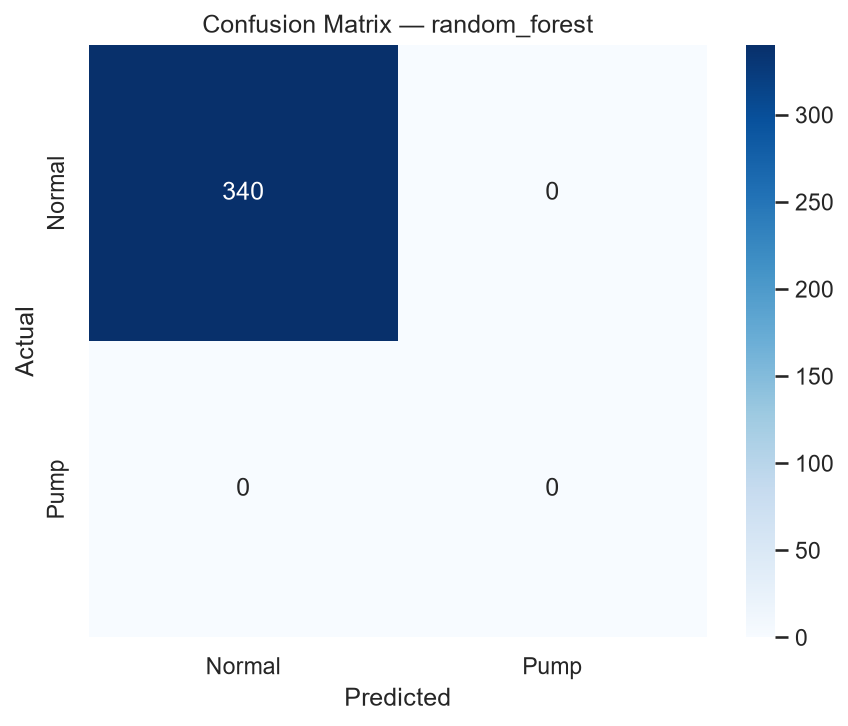

The table this chart was drawn from, first rows:
, Pred_0, Pred_1
Actual_0, 340, 0
Actual_1, 0, 0
